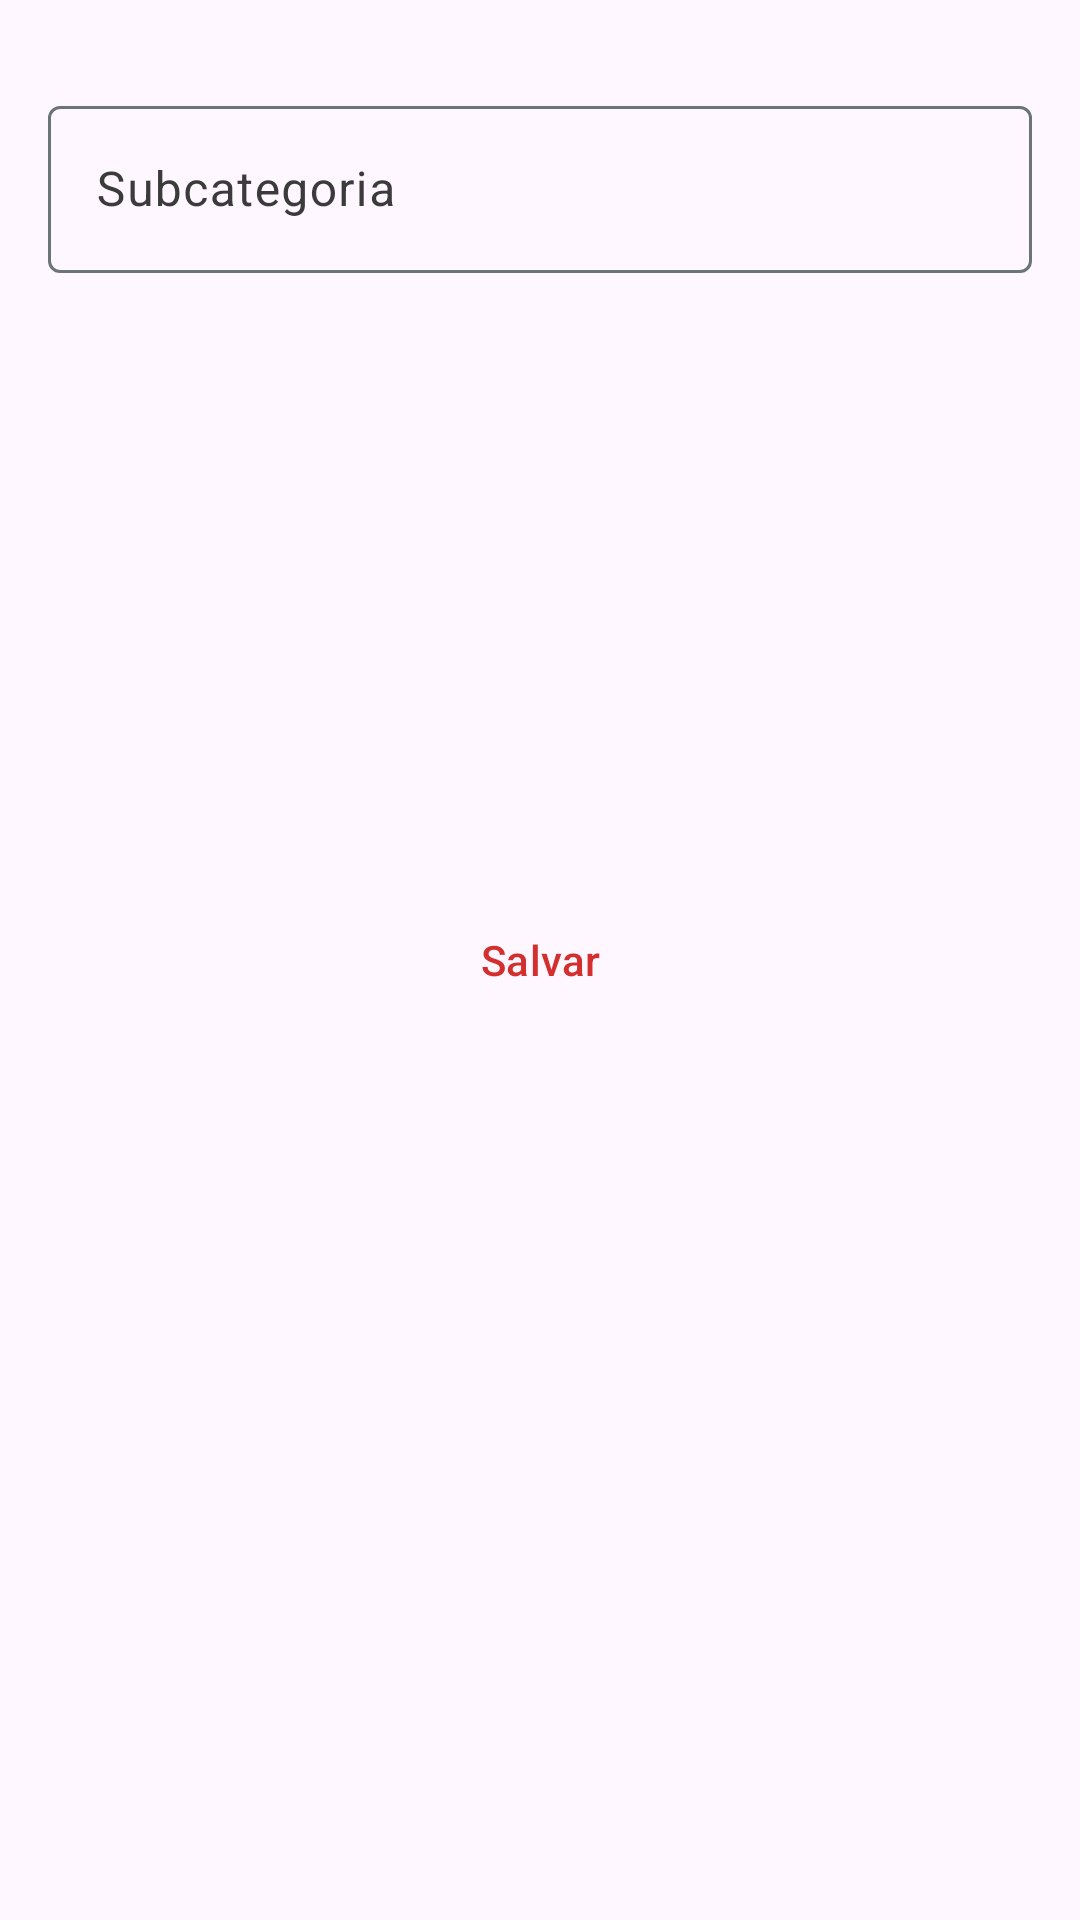

Produce the Android XML layout that renders to this screen, including the resource entries it uses.
<!-- AndroidManifest.xml: application theme Theme.IFLanche -->
<!-- res/layout/fragment_add_sub_category.xml -->
<?xml version="1.0" encoding="utf-8"?>
<FrameLayout xmlns:android="http://schemas.android.com/apk/res/android"
    xmlns:app="http://schemas.android.com/apk/res-auto"
    xmlns:tools="http://schemas.android.com/tools"
    android:layout_width="match_parent"
    android:layout_height="match_parent"
    tools:context=".screen.fragments.admin.AddSubCategoryFragment">

    <com.google.android.material.textfield.TextInputLayout
        android:id="@+id/tf_add_sub_category"
        android:layout_width="match_parent"
        android:layout_height="wrap_content"
        android:layout_marginStart="16dp"
        android:layout_marginTop="30dp"
        android:layout_marginEnd="16dp"
        android:focusable="false"
        android:hint="@string/subcategory_text"
        android:minHeight="20dp"
        android:textColorHint="@color/dark_grey"
        app:boxStrokeColor="@color/text_input_box_stroke_color"
        app:errorEnabled="true">

        <com.google.android.material.textfield.TextInputEditText
            android:id="@+id/tf_add_Sub_category_content"
            android:layout_width="match_parent"
            android:layout_height="wrap_content"
            android:focusable="true"
            android:inputType="textEmailAddress" />
    </com.google.android.material.textfield.TextInputLayout>

    <ProgressBar
        android:id="@+id/progressBarAddSubCategory"
        android:layout_width="match_parent"
        android:layout_height="wrap_content"
        android:layout_gravity="center"
        android:visibility="gone"
        app:layout_constraintBottom_toBottomOf="parent"
        app:layout_constraintEnd_toEndOf="parent"
        app:layout_constraintTop_toTopOf="parent" />

    <Button
        android:id="@+id/btn_save_sub_category"
        style="?attr/materialButtonOutlinedStyle"
        android:layout_width="150dp"
        android:layout_height="wrap_content"
        android:layout_gravity="center"
        android:focusable="false"
        android:text="@string/save_category_text"
        android:textColor="@color/red" />

</FrameLayout>
<!-- resources referenced by this layout -->
<resources>
  <color name="dark_grey">#3B3B3B</color>
  <color name="red">#D32F2F</color>
  <string name="save_category_text">Salvar</string>
  <string name="subcategory_text">Subcategoria</string>
  <style name="Theme.IFLanche" parent="Theme.Material3.Light.NoActionBar">
          <item name="colorPrimary">@color/black_variant</item>
          <item name="colorPrimaryVariant">@color/black</item>
          <item name="colorOnPrimary">@color/white</item>
          
          <item name="colorSecondary">@color/red</item>
          <item name="colorSecondaryVariant">@color/red_dark</item>
          <item name="colorOnSecondary">@color/white</item>
      </style>
  <color name="black_variant">#222823</color>
  <color name="black">#000000</color>
  <color name="white">#FFFFFFFF</color>
  <color name="red_dark">#C62828</color>
</resources>
